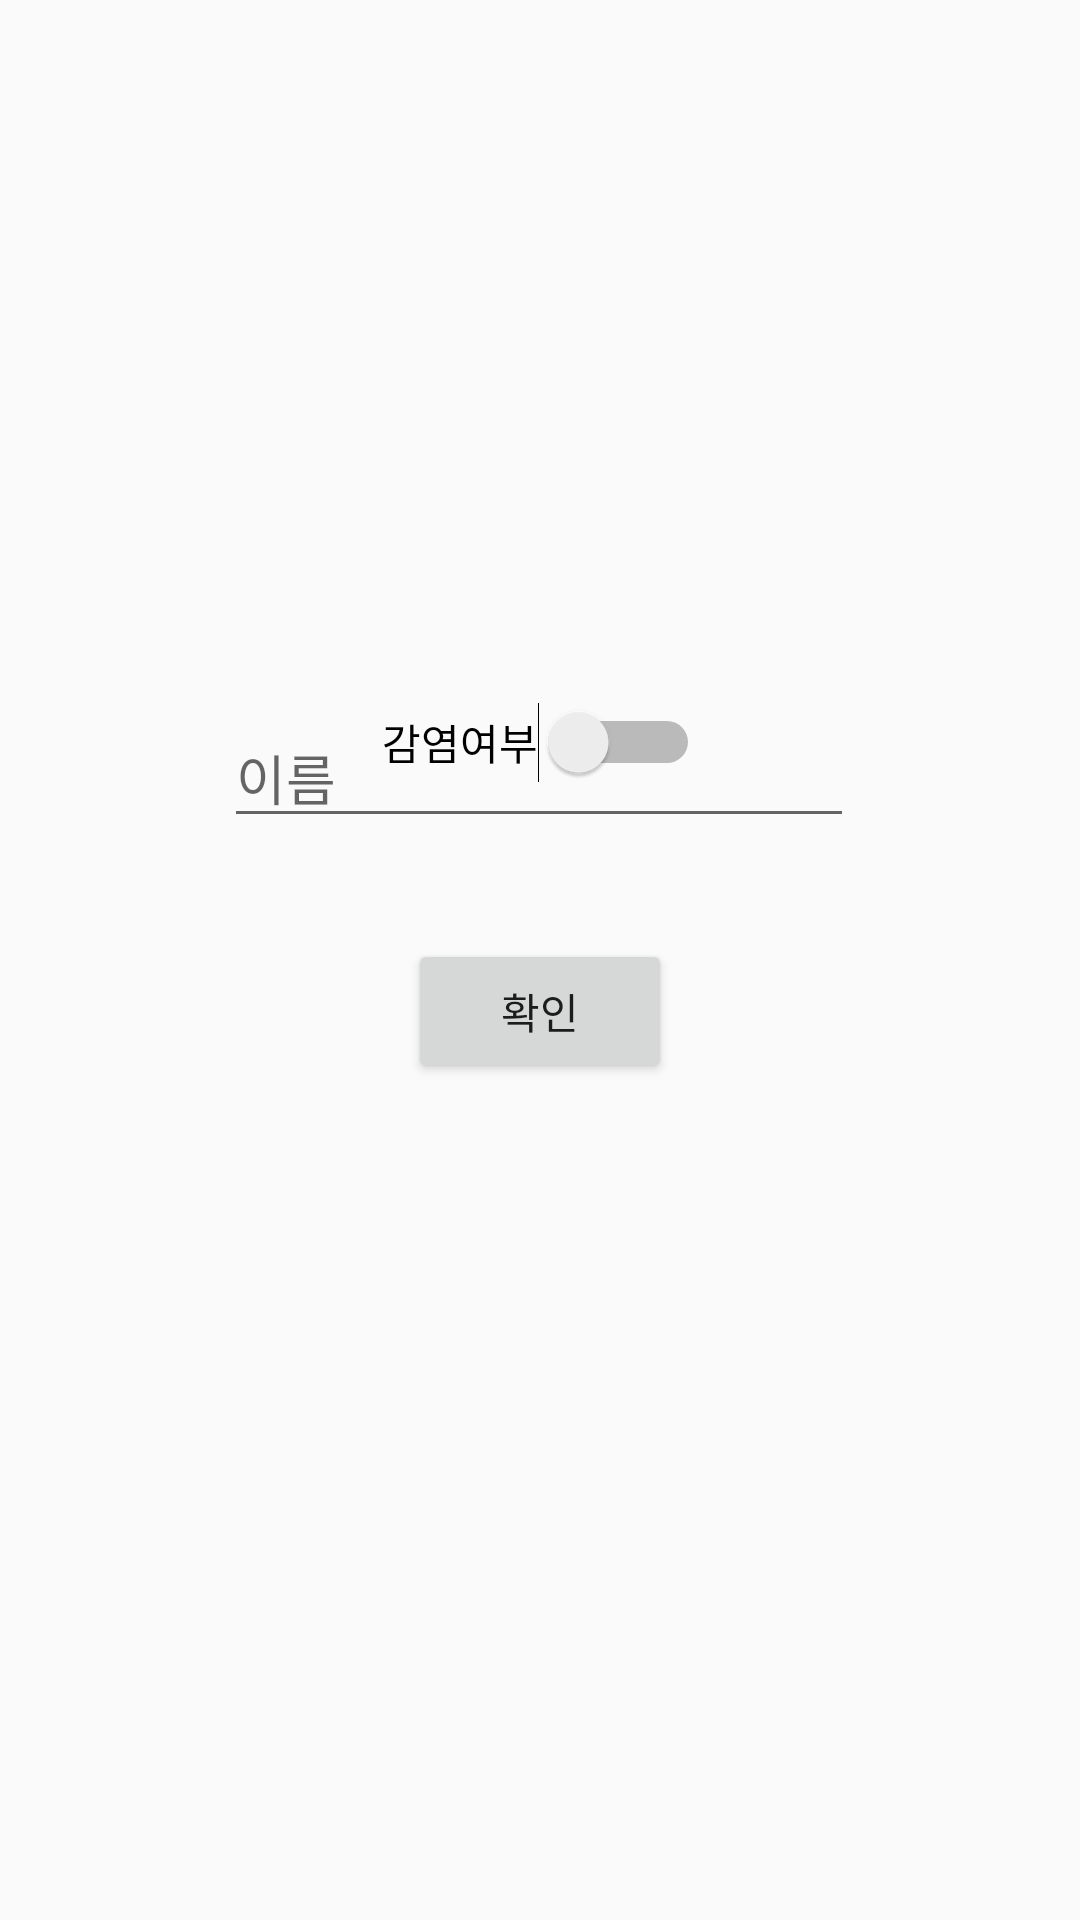

Write the Android layout XML for this screen, with the resource values it uses.
<!-- AndroidManifest.xml: application theme Theme.Belink -->
<!-- res/layout/activity_edit_info.xml -->
<?xml version="1.0" encoding="utf-8"?>
<androidx.constraintlayout.widget.ConstraintLayout xmlns:android="http://schemas.android.com/apk/res/android"
    xmlns:app="http://schemas.android.com/apk/res-auto"
    xmlns:tools="http://schemas.android.com/tools"
    android:layout_width="match_parent"
    android:layout_height="match_parent"
    tools:context=".UIActivity.EditInfoActivity">

    <EditText
        android:id="@+id/et_edit_name"
        android:layout_width="wrap_content"
        android:layout_height="wrap_content"
        android:layout_marginTop="236dp"
        android:ems="10"
        android:hint="이름"
        android:inputType="textPersonName"
        app:layout_constraintEnd_toEndOf="parent"
        app:layout_constraintHorizontal_bias="0.497"
        app:layout_constraintStart_toStartOf="parent"
        app:layout_constraintTop_toTopOf="parent" />

    <Button
        android:id="@+id/btn_edit_send"
        android:layout_width="wrap_content"
        android:layout_height="wrap_content"
        android:layout_marginBottom="279dp"
        android:text="확인"
        app:layout_constraintBottom_toBottomOf="parent"
        app:layout_constraintEnd_toEndOf="parent"
        app:layout_constraintStart_toStartOf="parent" />

    <Switch
        android:id="@+id/sw_infection"
        android:layout_width="wrap_content"
        android:layout_height="wrap_content"
        android:layout_marginBottom="52dp"
        android:text="감염여부"
        app:layout_constraintBottom_toTopOf="@+id/btn_edit_send"
        app:layout_constraintEnd_toEndOf="parent"
        app:layout_constraintHorizontal_bias="0.501"
        app:layout_constraintStart_toStartOf="parent"
        tools:ignore="UseSwitchCompatOrMaterialXml" />

</androidx.constraintlayout.widget.ConstraintLayout>
<!-- resources referenced by this layout -->
<resources>
  <style name="Theme.Belink" parent="Theme.AppCompat.Light">
          
          <item name="colorPrimary">@color/white</item>
          <item name="colorPrimaryVariant">@color/white</item>
          <item name="colorOnPrimary">@color/black</item>
          
          <item name="colorSecondary">@color/teal_200</item>
          <item name="colorSecondaryVariant">@color/teal_700</item>
          <item name="colorOnSecondary">@color/black</item>
          
          <item name="android:statusBarColor" tools:targetApi="l">?attr/colorPrimaryVariant</item>
          
          <item name="android:windowLightStatusBar">true</item>
      </style>
  <!-- not gathered from this repository: default colours our renderer supplied (Android Studio template values) -->
  <color name="teal_200">#FF03DAC5</color>
  <color name="teal_700">#FF018786</color>
  <color name="black">#FF000000</color>
  <color name="white">#FFFFFFFF</color>
</resources>
